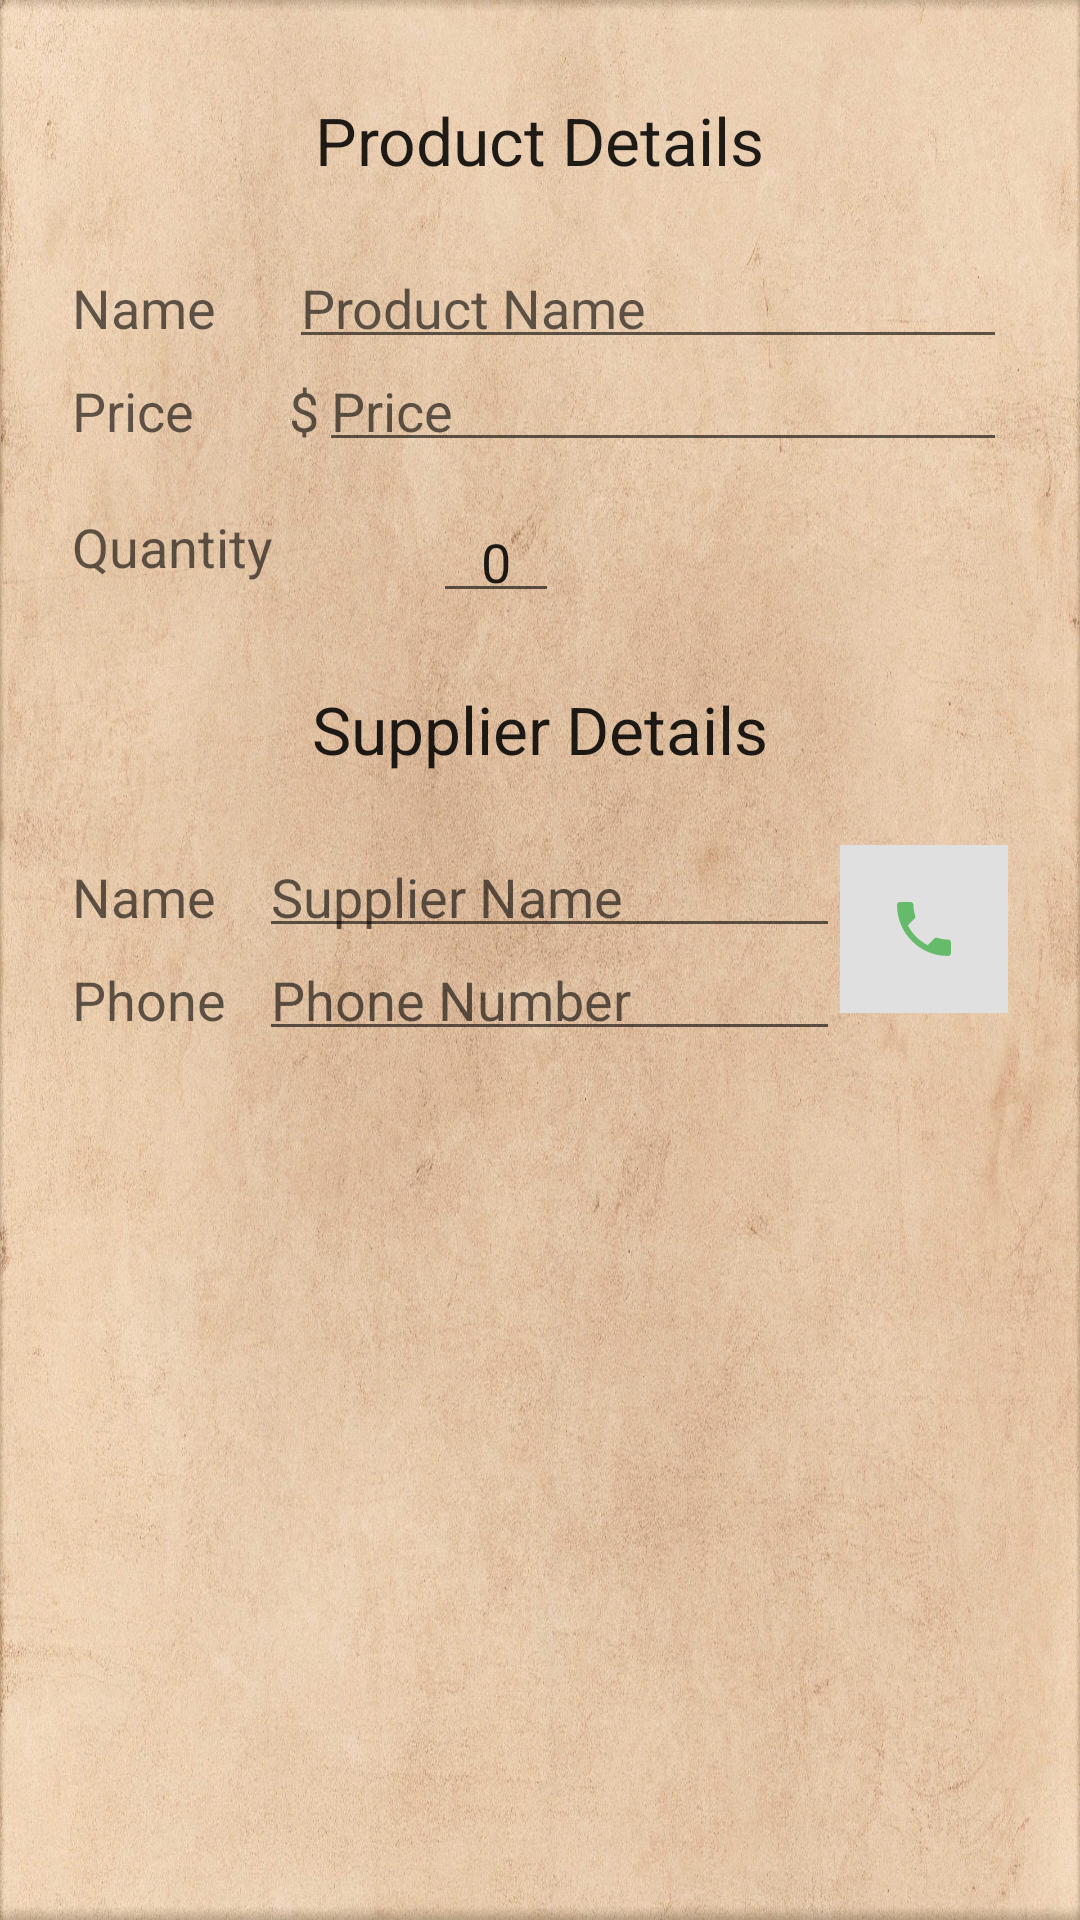

The Android layout XML behind this screen, and the referenced resources:
<!-- AndroidManifest.xml: application theme AppTheme -->
<!-- res/layout/book_edit_activity.xml -->
<?xml version="1.0" encoding="utf-8"?>
<RelativeLayout xmlns:android="http://schemas.android.com/apk/res/android"
    xmlns:tools="http://schemas.android.com/tools"
    android:layout_width="match_parent"
    android:layout_height="match_parent"
    android:background="@drawable/parchment_texture"
    android:padding="16dp"
    tools:context=".BookEditor">

    <LinearLayout
        android:layout_width="match_parent"
        android:layout_height="match_parent"
        android:orientation="vertical">


        <TextView
            style="@style/HeaderStyle"
            android:text="@string/product_details_header" />

        <LinearLayout
            android:layout_width="match_parent"
            android:layout_height="wrap_content"
            android:orientation="horizontal"
            android:padding="@dimen/spacing_sml">

            <LinearLayout
                android:layout_width="0dp"
                android:layout_height="wrap_content"
                android:layout_weight="1"
                android:orientation="vertical">

                <TextView
                    style="@style/CategoryNames"
                    android:text="@string/name_category" />

                <TextView
                    style="@style/CategoryNames"
                    android:text="@string/price_category" />

                <TextView
                    style="@style/CategoryNames"
                    android:paddingTop="@dimen/spacing_med"
                    android:text="@string/quantity_category" />

            </LinearLayout>

            <LinearLayout
                android:layout_width="0dp"
                android:layout_height="wrap_content"
                android:layout_weight="3.3"
                android:orientation="vertical">

                <EditText
                    android:id="@+id/edit_product_name"
                    style="@style/CategoryInput"
                    android:hint="@string/product_name_input" />

                <LinearLayout
                    android:layout_width="match_parent"
                    android:layout_height="wrap_content">

                    <TextView
                        android:layout_width="wrap_content"
                        android:layout_height="wrap_content"
                        android:text="@string/price_symbol"
                        android:textAppearance="?android:textAppearanceMedium" />

                    <EditText
                        android:id="@+id/edit_price"
                        style="@style/CategoryInput"
                        android:hint="Price"
                        android:inputType="numberDecimal" />

                </LinearLayout>

                <LinearLayout
                    android:layout_width="match_parent"
                    android:layout_height="wrap_content"
                    android:orientation="horizontal"
                    android:paddingTop="@dimen/spacing_med">

                    <ImageButton
                        android:id="@+id/quantity_decrease"
                        android:layout_width="wrap_content"
                        android:layout_height="wrap_content"
                        android:layout_gravity="center_vertical"
                        android:layout_marginRight="@dimen/spacing_med"
                        android:background="@color/colorAccent"
                        android:paddingLeft="@dimen/spacing_med"
                        android:paddingRight="@dimen/spacing_med"
                        android:src="@drawable/decrement_arrow" />

                    <EditText
                        android:id="@+id/edit_quantity"
                        style="@style/CategoryNames"
                        android:paddingLeft="@dimen/spacing_med"
                        android:paddingRight="@dimen/spacing_med"
                        android:text="0"
                        android:textAppearance="?android:textAppearanceMedium" />

                    <ImageButton
                        android:id="@+id/quantity_increase"
                        android:layout_width="wrap_content"
                        android:layout_height="wrap_content"
                        android:layout_gravity="center_vertical"
                        android:layout_marginLeft="@dimen/spacing_med"
                        android:background="@color/colorAccent"
                        android:paddingLeft="@dimen/spacing_med"
                        android:paddingRight="@dimen/spacing_med"
                        android:src="@drawable/increment_arrow" />


                </LinearLayout>


            </LinearLayout>

        </LinearLayout>

        <TextView
            style="@style/HeaderStyle"
            android:text="Supplier Details" />

        <LinearLayout
            android:layout_width="match_parent"
            android:layout_height="wrap_content"
            android:orientation="horizontal"
            android:padding="@dimen/spacing_sml">

            <LinearLayout
                android:layout_width="0dp"
                android:layout_height="wrap_content"
                android:layout_weight="1"
                android:orientation="vertical">

                <TextView
                    style="@style/CategoryNames"
                    android:text="Name" />

                <TextView
                    style="@style/CategoryNames"
                    android:text="Phone" />
            </LinearLayout>

            <LinearLayout
                android:layout_width="0dp"
                android:layout_height="wrap_content"
                android:layout_weight="4"
                android:orientation="horizontal">

                <LinearLayout
                    android:layout_width="wrap_content"
                    android:layout_height="wrap_content"
                    android:layout_weight="2"
                    android:orientation="vertical">

                    <EditText
                        android:id="@+id/edit_supplier_name"
                        style="@style/CategoryInput"
                        android:hint="Supplier Name" />

                    <EditText
                        android:id="@+id/edit_supplier_phone"
                        style="@style/CategoryInput"
                        android:layout_weight="1"
                        android:digits="0123456789+"
                        android:hint="Phone Number"
                        android:inputType="phone" />
                </LinearLayout>

                <ImageButton
                    android:id="@+id/contact_supplier_button"
                    android:layout_width="wrap_content"
                    android:layout_height="wrap_content"
                    android:layout_alignParentRight="true"
                    android:layout_toRightOf="@id/edit_supplier_phone"
                    android:background="@color/colorAccent"
                    android:padding="@dimen/spacing_med"
                    android:src="@drawable/contact_supplier" />
            </LinearLayout>

        </LinearLayout>

    </LinearLayout>

</RelativeLayout>
<!-- resources referenced by this layout -->
<resources>
  <color name="colorAccent">#e0e0e0</color>
  <dimen name="spacing_med">16dp</dimen>
  <dimen name="spacing_sml">8dp</dimen>
  <!-- drawable contact_supplier (drawable) -->
  <vector android:height="24dp" android:tint="#66BB6A"
      android:viewportHeight="24.0" android:viewportWidth="24.0"
      android:width="24dp" xmlns:android="http://schemas.android.com/apk/res/android">
      <path android:fillColor="#FF000000" android:pathData="M6.62,10.79c1.44,2.83 3.76,5.14 6.59,6.59l2.2,-2.2c0.27,-0.27 0.67,-0.36 1.02,-0.24 1.12,0.37 2.33,0.57 3.57,0.57 0.55,0 1,0.45 1,1V20c0,0.55 -0.45,1 -1,1 -9.39,0 -17,-7.61 -17,-17 0,-0.55 0.45,-1 1,-1h3.5c0.55,0 1,0.45 1,1 0,1.25 0.2,2.45 0.57,3.57 0.11,0.35 0.03,0.74 -0.25,1.02l-2.2,2.2z"/>
  </vector>
  <!-- drawable parchment_texture: jpg bitmap (drawable, 801316 bytes) -->
  <string name="name_category">Name</string>
  <string name="price_category">Price</string>
  <string name="price_symbol">$</string>
  <string name="product_details_header">Product Details</string>
  <string name="product_name_input">Product Name</string>
  <string name="quantity_category">Quantity</string>
  <style name="CategoryInput">
          <item name="android:layout_width">match_parent</item>
          <item name="android:layout_height">wrap_content</item>
          <item name="android:paddingBottom">@dimen/spacing_x_sml</item>
          <item name="android:paddingTop">@dimen/spacing_x_sml</item>
          <item name="android:textAppearance">?android:textAppearanceMedium</item>
      </style>
  <style name="CategoryNames">
          <item name="android:layout_width">wrap_content</item>
          <item name="android:layout_height">wrap_content</item>
          <item name="android:paddingBottom">5dp</item>
          <item name="android:paddingTop">5dp</item>
          <item name="android:textAppearance">?android:textAppearanceMedium</item>
      </style>
  <style name="HeaderStyle">
          <item name="android:layout_width">wrap_content</item>
          <item name="android:layout_height">wrap_content</item>
          <item name="android:layout_gravity">center_horizontal</item>
          <item name="android:textAppearance">?android:textAppearanceLarge</item>
          <item name="android:layout_marginBottom">@dimen/spacing_med</item>
          <item name="android:layout_marginTop">@dimen/spacing_med</item>
      </style>
  <style name="AppTheme" parent="Theme.AppCompat.Light.DarkActionBar">
          
          <item name="colorPrimary">@color/colorPrimary</item>
          <item name="colorPrimaryDark">@color/colorPrimaryDark</item>
          <item name="colorAccent">@color/colorAccent</item>
      </style>
  <dimen name="spacing_x_sml">5dp</dimen>
  <color name="colorPrimary">#4e342e</color>
  <color name="colorPrimaryDark">#260e04</color>
</resources>
